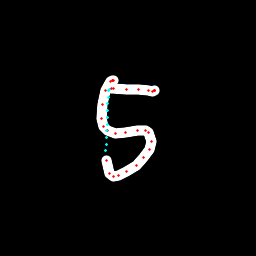

The file beside this chart, header and first rows:
x, y, hover, eod
113.7, 80.22, 0.0, 0.0
113.3, 80.44, 0.0, 0.0
112.7, 80.67, 0.0, 0.0
112, 80.96, 0.0, 0.0
110.5, 81.86, 0.0, 0.0
105.3, 90.51, 0.0, 0.0
102.1, 104.6, 0.0, 0.0
101.6, 118, 0.0, 0.0
103.6, 126.6, 0.0, 0.0
107, 130.5, 0.0, 0.0
115.3, 133.4, 0.0, 0.0
125.5, 132.7, 0.0, 0.0
137.1, 130.7, 0.0, 0.0
145.5, 130.1, 0.0, 0.0
148.7, 132.8, 0.0, 0.0
151.2, 141.2, 0.0, 0.0
149.2, 149.7, 0.0, 0.0
143.7, 157.4, 0.0, 0.0
136.2, 165.1, 0.0, 0.0
126.7, 171.5, 0.0, 0.0
118.2, 175.7, 0.0, 0.0
113, 176.6, 0.0, 0.0
109.3, 173.8, 0.0, 0.0
106.4, 160.8, 0.0, 0.0
105.9, 151, 1.0, 0.0
106.2, 144.3, 1.0, 0.0
106.5, 137.6, 1.0, 0.0
106.8, 130.9, 1.0, 0.0
107.1, 124.1, 1.0, 0.0
107.4, 117.4, 1.0, 0.0
107.7, 110.7, 1.0, 0.0
107.9, 103.9, 1.0, 0.0
108.1, 97.11, 1.0, 0.0
108.4, 90.32, 1.0, 0.0
109.7, 89.04, 1.0, 0.0
111.3, 88.5, 0.0, 0.0
113.8, 88.25, 0.0, 0.0
126.5, 89.16, 0.0, 0.0
138.2, 89.95, 0.0, 0.0
148.7, 90.33, 0.0, 0.0
152.6, 91.01, 0.0, 0.0
154.9, 90.48, 0.0, 0.0
154.8, 90.41, 0.0, 0.0
154.5, 90.28, 0.0, 0.0
154.2, 90.12, 0.0, 1.0
